Run: headless pygame with SDL's dummy video driver; simulated clock (each Clock.tick advances the game by its frame time, no real sleeping); random seed 0; keys injected as events and as key.get_pressed() state; no mouse input.
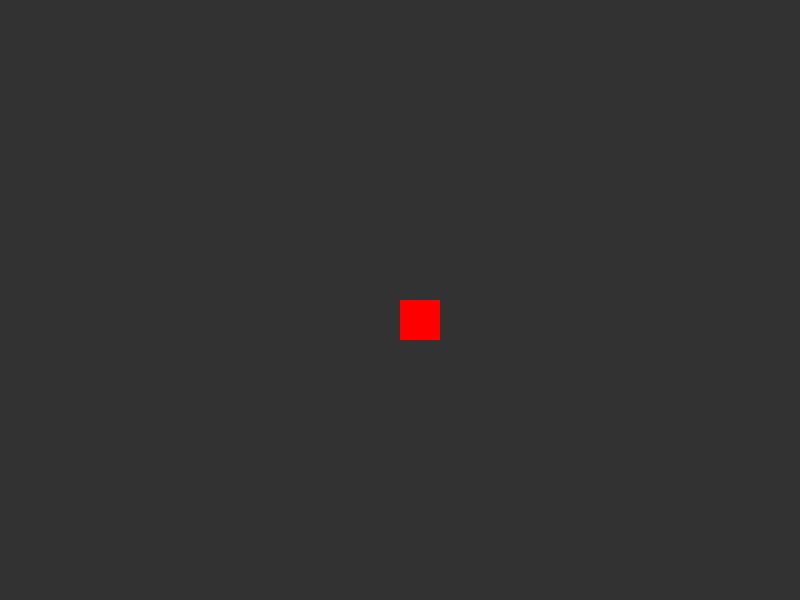
Frame 1 of 4 · flips 1–60 · no input
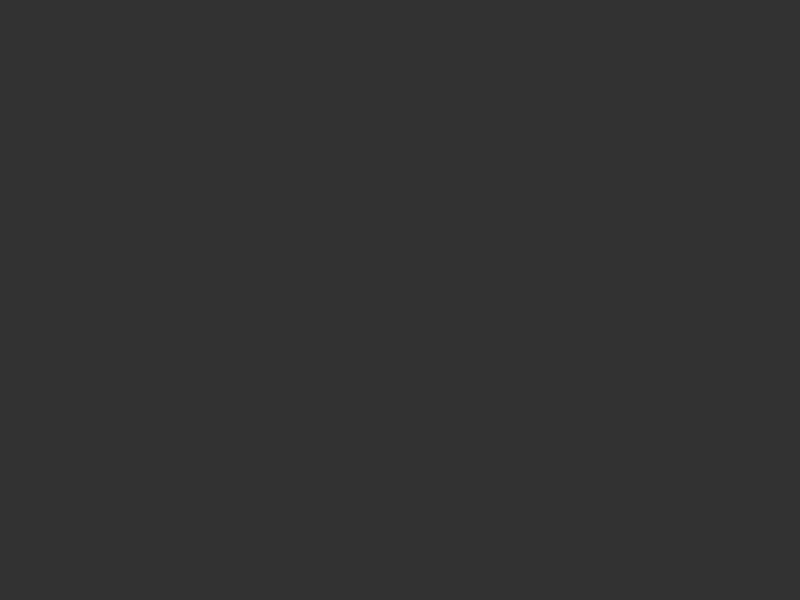
Frame 2 of 4 · flips 61–180 · tapped SPACE, RETURN · held RIGHT (→), D
Frame 3 of 4 · flips 181–300 · held DOWN (↓), S · screen unchanged from frame 2, image omitted
Frame 4 of 4 · flips 301–420 · held LEFT (←), A, UP (↑), W · screen same as frame 1, image omitted

The pygame program that drew these frames:

import pygame

pygame.init()
screen = pygame.display.set_mode((800, 600))
clock = pygame.time.Clock()

x, y = 400, 300
speed = 5
running = True

while running:
    for event in pygame.event.get():
        if event.type == pygame.QUIT:
            running = False

    keys = pygame.key.get_pressed()
    if keys[pygame.K_LEFT]: x -= speed
    if keys[pygame.K_RIGHT]: x += speed
    if keys[pygame.K_UP]: y -= speed
    if keys[pygame.K_DOWN]: y += speed

    screen.fill((50, 50, 50))
    pygame.draw.rect(screen, (255, 0, 0), (x, y, 40, 40))

    pygame.display.update()
    clock.tick(60)

pygame.quit()
